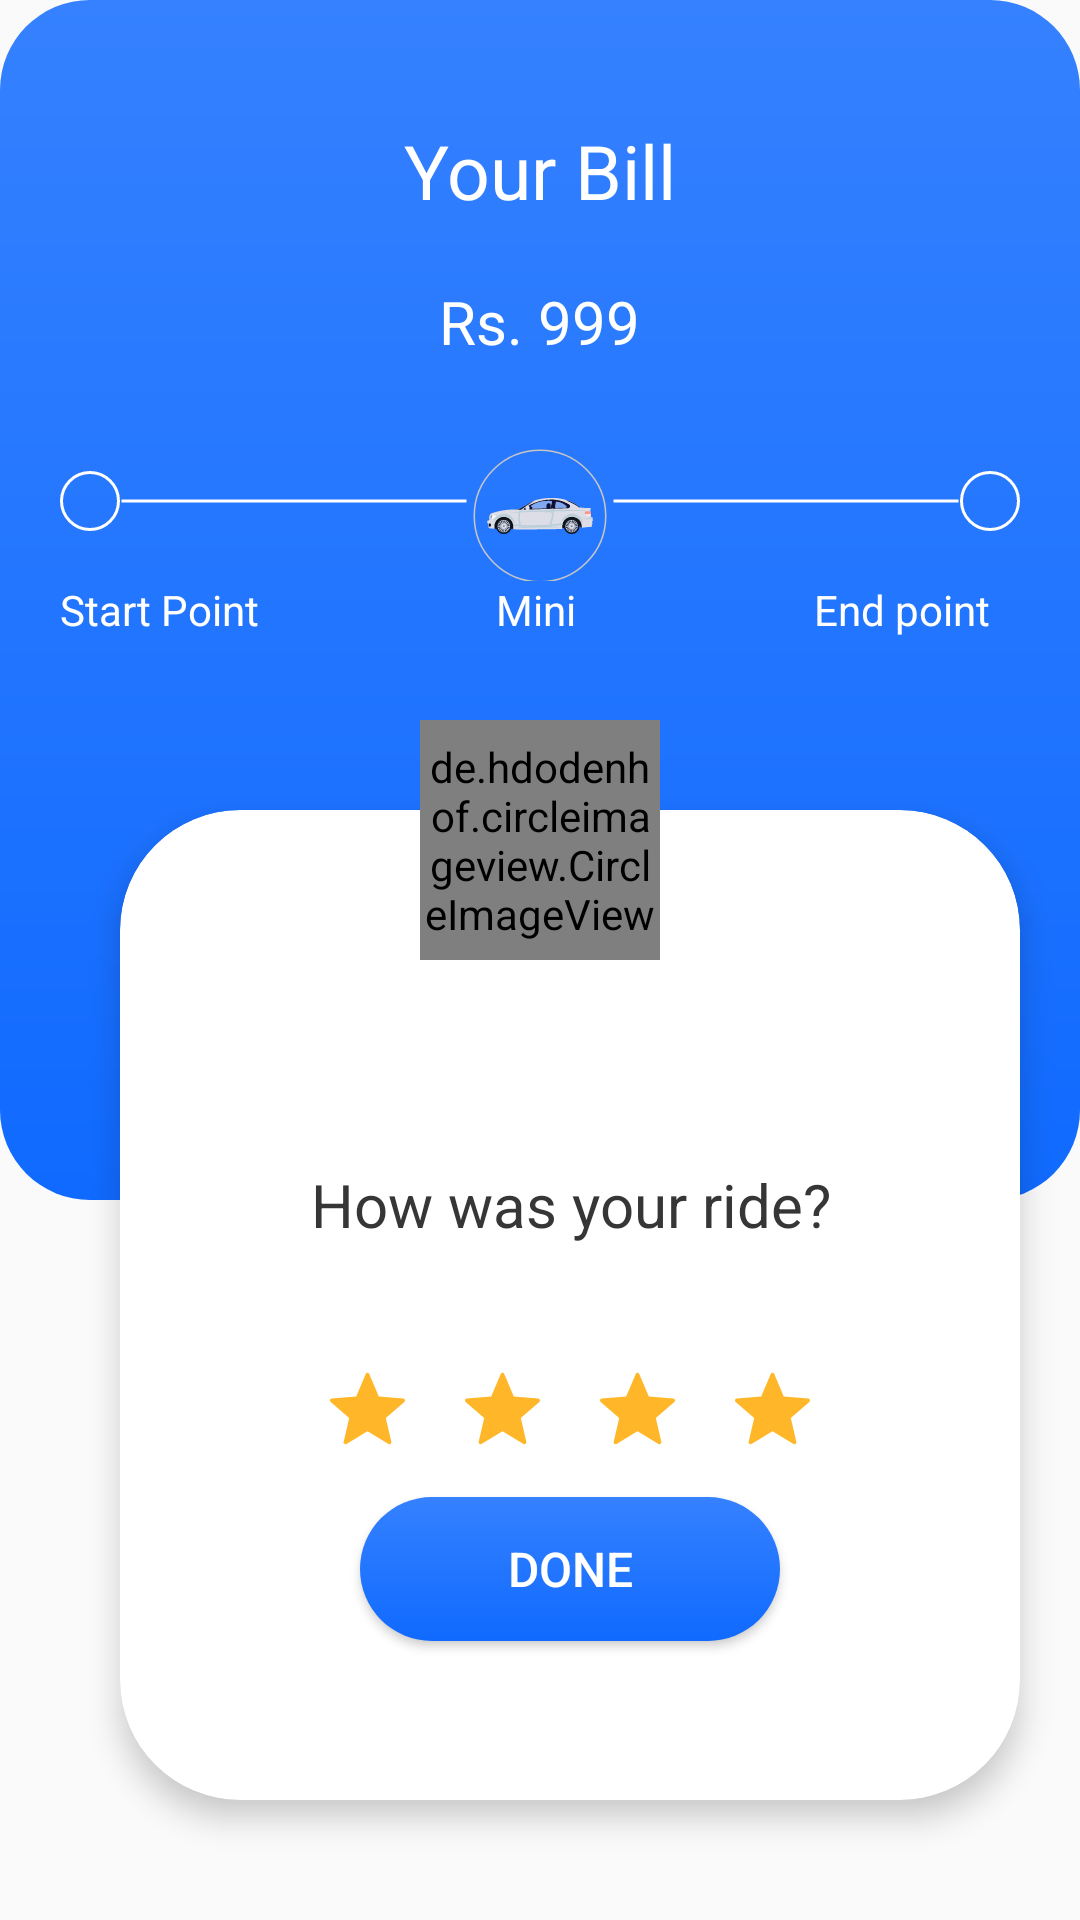

Here is an Android app screen rendered from its layout file. Give the layout XML and the strings, colors and styles it references.
<!-- AndroidManifest.xml: application theme AppTheme -->
<!-- res/layout/activity_bill.xml -->
<?xml version="1.0" encoding="utf-8"?>
<androidx.constraintlayout.widget.ConstraintLayout xmlns:android="http://schemas.android.com/apk/res/android"
    xmlns:app="http://schemas.android.com/apk/res-auto"
    xmlns:tools="http://schemas.android.com/tools"
    android:layout_width="match_parent"
    android:layout_height="match_parent"
    android:layout_marginTop="-20dp"
    tools:context=".BillActivity">

    <FrameLayout
        android:layout_width="match_parent"
        android:orientation="vertical"
        android:layout_height="match_parent">

        <LinearLayout
            android:layout_width="match_parent"
            android:orientation="vertical"
            android:background="@drawable/ic_round_rect_blue_nosize"
            android:layout_height="400dp">

            <LinearLayout
                android:layout_width="match_parent"
                android:orientation="vertical"
                android:layout_marginStart="20dp"
                android:layout_marginEnd="20dp"
                android:layout_marginTop="40dp"
                android:gravity="center_horizontal"
                android:layout_height="wrap_content">

                <TextView
                    android:layout_width="wrap_content"
                    android:text="Your Bill"
                    android:textColor="#ffff"
                    android:textSize="25sp"
                    android:layout_height="wrap_content" />

                <TextView
                    android:id="@+id/txtBill"
                    android:layout_width="wrap_content"
                    android:text="Rs. 999"
                    android:textColor="#ffff"
                    android:textSize="20sp"
                    android:layout_marginTop="20dp"
                    android:layout_height="wrap_content" />

            </LinearLayout>

            <LinearLayout
                android:layout_width="match_parent"
                android:layout_marginTop="20dp"
                android:layout_marginStart="20dp"
                android:layout_marginEnd="20dp"
                android:orientation="horizontal"
                android:gravity="center"
                android:layout_height="wrap_content">


                <ImageView
                    android:layout_width="20dp"
                    android:background="@drawable/ic_round_cirlce_nosize"
                    android:layout_height="20dp" />

                <ImageView
                    android:layout_width="wrap_content"
                    android:background="@drawable/ic_line_white_nosize"
                    android:layout_weight="1"
                    android:layout_height="20dp" />

                <ImageButton
                    android:id="@+id/imgveh1"
                    android:layout_marginTop="5dp"
                    android:layout_width="wrap_content"
                    android:layout_height="wrap_content"
                    android:background="@drawable/ic_sedan"/>

                <ImageView
                    android:layout_width="wrap_content"
                    android:background="@drawable/ic_line_white_nosize"
                    android:layout_weight="1"
                    android:layout_height="20dp" />
                <ImageView
                    android:layout_width="20dp"
                    android:background="@drawable/ic_round_cirlce_nosize"
                    android:layout_height="20dp" />

            </LinearLayout>

            <LinearLayout
                android:layout_width="match_parent"
                android:layout_marginStart="20dp"
                android:layout_marginEnd="20dp"
                android:orientation="horizontal"
                android:layout_height="wrap_content">

                <TextView
                    android:id="@+id/txtStartPoint"
                    android:layout_width="wrap_content"
                    android:textColor="#ffff"
                    android:text="Start Point"
                    android:layout_weight="1"
                    android:layout_height="wrap_content" />

                <TextView
                    android:id="@+id/txtvehTye"
                    android:layout_width="wrap_content"
                    android:textColor="#ffff"
                    android:text="Mini"
                    android:layout_marginStart="50dp"
                    android:layout_weight="1"
                    android:gravity="center"
                    android:layout_height="wrap_content" />

                <TextView
                    android:id="@+id/txtEndpoint"
                    android:layout_width="wrap_content"
                    android:textColor="#ffff"
                    android:text="End point"
                    android:layout_weight="1"
                    android:gravity="center"
                    android:layout_marginStart="60dp"
                    android:layout_height="wrap_content" />


            </LinearLayout>



        </LinearLayout>


        <RelativeLayout
            android:layout_width="match_parent"
            android:layout_height="wrap_content">
            <androidx.cardview.widget.CardView
                xmlns:card_view="http://schemas.android.com/apk/res-auto"
                android:layout_width="match_parent"
                android:layout_height="match_parent"
                card_view:cardBackgroundColor="#ffff"
                card_view:cardCornerRadius="40dp"
                android:layout_marginTop="270dp"
                android:layout_marginStart="40dp"
                android:layout_marginEnd="20dp"
                android:layout_marginBottom="40dp"
                card_view:cardElevation="6dp">

                <LinearLayout
                    android:layout_width="match_parent"
                    android:layout_marginStart="20dp"
                    android:layout_marginEnd="20dp"
                    android:layout_marginTop="40dp"
                    android:orientation="vertical"
                    android:gravity="center"
                    android:layout_height="match_parent">

                    <TextView
                        android:layout_width="wrap_content"
                        android:text="How was your ride?"
                        android:textSize="20sp"
                        android:padding="5dp"
                        android:textColor="@color/textColorBlack"
                        android:layout_marginTop="20dp"
                        android:gravity="center"
                        android:layout_height="wrap_content" />

                    <LinearLayout
                        android:layout_width="wrap_content"
                        android:orientation="horizontal"
                        android:padding="2dp"
                        android:layout_marginTop="30dp"
                        android:layout_height="wrap_content">
                        <ImageButton
                            android:id="@+id/star1"
                            android:layout_width="wrap_content"
                            android:textSize="20sp"
                            android:gravity="center"
                            android:background="@drawable/ic_star"
                            android:layout_height="wrap_content" />
                        <ImageButton
                            android:id="@+id/star2"
                            android:layout_width="wrap_content"
                            android:textSize="20sp"
                            android:gravity="center"
                            android:layout_marginStart="20dp"
                            android:background="@drawable/ic_star"
                            android:layout_height="wrap_content" />
                        <ImageButton
                            android:id="@+id/star3"
                            android:layout_width="wrap_content"
                            android:textSize="20sp"
                            android:gravity="center"
                            android:layout_marginStart="20dp"
                            android:background="@drawable/ic_star"
                            android:layout_height="wrap_content" />
                        <ImageButton
                            android:id="@+id/star4"
                            android:layout_width="wrap_content"
                            android:textSize="20sp"
                            android:gravity="center"
                            android:layout_marginStart="20dp"
                            android:background="@drawable/ic_star"
                            android:layout_height="wrap_content" />

                    </LinearLayout>

                    <Button
                        android:id="@+id/btnDone"
                        android:layout_width="match_parent"
                        android:layout_marginStart="60dp"
                        android:layout_marginEnd="60dp"
                        android:layout_marginTop="10dp"
                        android:text="Done"
                        android:textSize="16dp"
                        android:textColor="@color/textColorWhite"
                        android:background="@drawable/ic_round_rect_blue_nosize"
                        android:layout_height="wrap_content" />




                </LinearLayout>

            </androidx.cardview.widget.CardView>

        </RelativeLayout>

        <LinearLayout
            android:layout_width="match_parent"
            android:layout_marginStart="60dp"
            android:layout_marginEnd="60dp"
            android:layout_marginTop="240dp"
            android:gravity="center"
            android:layout_height="wrap_content">

            <de.hdodenhof.circleimageview.CircleImageView xmlns:app="http://schemas.android.com/apk/res-auto"
                android:id="@+id/rider_image"
                android:layout_width="80dp"
                android:layout_height="80dp"
                android:layout_gravity="end"
                android:src="@drawable/rider"
                app:civ_border_color="#ffff"
                app:civ_border_width="2dp" />

        </LinearLayout>


    </FrameLayout>




</androidx.constraintlayout.widget.ConstraintLayout>
<!-- resources referenced by this layout -->
<resources>
  <color name="textColorBlack">#363636</color>
  <color name="textColorWhite">#ffffff</color>
  <!-- drawable ic_line_white_nosize (drawable) -->
  <?xml version="1.0" encoding="utf-8"?>
  <layer-list xmlns:android="http://schemas.android.com/apk/res/android">
  
      <item >
          <shape android:shape="line">
  
              <stroke
                  android:width="1dp"
                  android:color="#ffff"/>
  
              <size android:width="1000dp" android:height="1dp"></size>
          </shape>
      </item>
  </layer-list>
  <!-- drawable ic_round_cirlce_nosize (drawable) -->
  <?xml version="1.0" encoding="utf-8"?>
  <layer-list xmlns:android="http://schemas.android.com/apk/res/android">
  
      <item >
          <shape android:shape="oval">
  
              <stroke
                  android:width="1dp"
                  android:color="#ffff"/>
              <size android:width="80dp" android:height="80dp"/>
          </shape>
      </item>
  </layer-list>
  <!-- drawable ic_round_rect_blue_nosize (drawable) -->
  <?xml version="1.0" encoding="utf-8"?>
  <layer-list xmlns:android="http://schemas.android.com/apk/res/android">
  
  
      <item >
          <shape android:shape="rectangle">
              <solid android:color="#ff106aff" />
              <corners android:radius="30dp"></corners>
              <gradient android:type="linear" android:useLevel="false" android:startColor="#ff106aff" android:endColor="#ff3581ff" android:angle="90" />
              <item android:name="android:shadowColor">#40106aff</item>
              
              <item android:name="android:shadowDx">0</item>
              <item android:name="android:shadowDy">3</item>
          </shape>
      </item>
  
  </layer-list>
  <!-- drawable ic_sedan: vector/xml drawable (drawable, 18140 chars, omitted) -->
  <!-- drawable ic_star (drawable) -->
  <vector xmlns:android="http://schemas.android.com/apk/res/android"
      android:width="25dp"
      android:height="35dp"
      android:viewportWidth="25"
      android:viewportHeight="35">
    <path
        android:pathData="M13.091,5.973l3.181,7.527l8.141,0.699c0.564,0.049 0.795,0.753 0.365,1.124l-6.175,5.35l1.851,7.959c0.129,0.554 -0.471,0.988 -0.956,0.694L12.5,25.107l-6.997,4.219c-0.486,0.293 -1.084,-0.143 -0.956,-0.694l1.851,-7.959l-6.176,-5.351c-0.429,-0.371 -0.2,-1.076 0.366,-1.125l8.141,-0.699l3.18,-7.525C12.13,5.449 12.87,5.449 13.091,5.973L13.091,5.973z"
        android:fillColor="#FFB729"/>
  </vector>
  <!-- drawable rider: png bitmap (drawable-v24, 42797 bytes) -->
  <style name="AppTheme" parent="Theme.AppCompat.Light.DarkActionBar">
          
          <item name="colorPrimary">@color/colorPrimary</item>
          <item name="colorPrimaryDark">@color/colorPrimaryDark</item>
          <item name="colorAccent">@color/colorAccent</item>
      </style>
  <color name="colorPrimary">#ffffff</color>
  <color name="colorPrimaryDark">#ffffff</color>
  <color name="colorAccent">#D81B60</color>
</resources>
